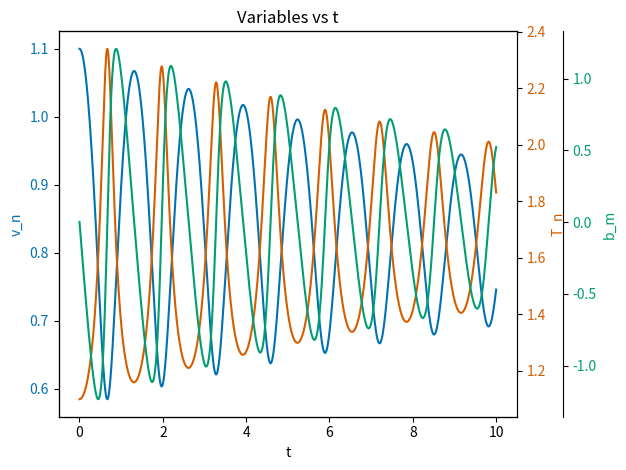
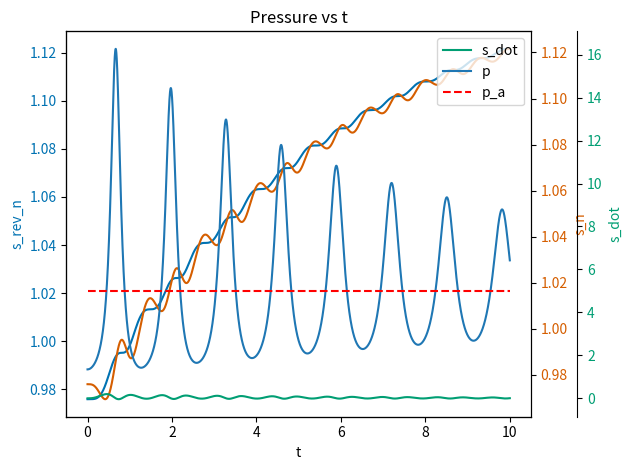

Here is the Python script that generated these plots, in order:
# python
import numpy as np
import matplotlib.pyplot as plt

# notation difference from handwritten notes: I dropped the _r subscript for the dimensionless values.

# parameters
beta = 0.3
T_a = 2 # this is not used
p_a = 5
tau = 0.2
f = 3 # Degrees of Motion

# Q = 0 # heating is 0. How is this enforced if $T_a$ is used? Will there be inconsistency or divergence? Where is $T_a$ used? GGG

# simulation parameters
dt = 0.0001 # to maintain stability dt <<< tau
N = 100000
Time = N*dt

# eqs of state
def p_rev(T, v): 
    return ((8*T) / ((3*v)-1)) - (3 / (v**2))

# thermo relations. 
# Q: are these also eqs of state?
def e_rev(T, v): # these two are the same
    return (4/3)*f*T - (3/v)
def T(e_rev, v): # these two are the same
    return (3/4/f)*(e_rev+3/v)
def e(e_rev, T, p_irr):
    return e_rev + tau*(p_irr**2)/(2*beta)
def p(p_rev, p_irr):
    return p_rev + p_irr

# diff eqs
# notation: the dt_ means time derivative
def dt_p_irr(b, p_irr):
    return -(beta*b + p_irr) / tau
def dt_v(b):
    return b
def dt_e(p, b):
    return -p*b
def dt_b(p, p_a):
    return p-p_a



# initialize 
# notation: 
# _n: the physically meaningful values
# _m: values shifted by -1/2

# diferential
p_irr_n = np.zeros(N) 
p_irr_m = np.zeros(N)  

e_n = np.zeros(N) 
e_m = np.zeros(N)  

# b_n = np.zeros(N)  # it was curious to me that we did not need the b_n values, only the ones at (1/2)*dt shifted times. this is because it is the time-derivative of v_n. 
b_m = np.zeros(N)  

v_n = np.zeros(N) 
v_m = np.zeros(N)  

# algebraic
p_n = np.zeros(N) 
p_m = np.zeros(N)  

e_rev_n = np.zeros(N) 
e_rev_m = np.zeros(N)  

p_rev_n = np.zeros(N) 
p_rev_m = np.zeros(N)  

T_n = np.zeros(N) 
T_m = np.zeros(N)  


# initial conditions
T_n[0] = 1.1 # slightly hypercritical
v_n[0] = 1.1 # slightly hypercritical
b_n0 = 0 # initially static
p_irr_n[0] = 0 # I think it makes sense since the idea is that you start close to critical point. 
# Q: is the critical point a stable point? GGG

p_rev_n[0] = p_rev(T_n[0], v_n[0]) 
e_rev_n[0] = e_rev(T_n[0], v_n[0])
# extra
e_n[0] = e(e_rev_n[0], T_n[0], p_irr_n[0])
p_n[0] = p(p_rev_n[0], p_irr_n[0]) 

# these "pre-initial values" are calculated using the euler method in reverse. a crude approximation. GGG
# notation: the _m means values shifted by -1/2
b_m[0] = b_n0 - (dt/2) * dt_b(p_n[0], p_a) # reverse euler
v_m[0] = v_n[0] - (dt/2) * dt_v(b_n0)

p_irr_m[0] = p_irr_n[0] - (dt/2) * dt_p_irr(b_n0, p_irr_n[0])
e_m[0] = e_n[0] - (dt/2) * dt_e(p_n[0], b_n0) # reverse euler


# I need p_rev_m[0], how do I get it? It is a state variable p_rev(T, v)

# Compute T_m[0] from e_rev_m[0] and v_m[0]
e_rev_m[0] = e_m[0] - (tau/2/beta) * (p_irr_m[0])**2 # this is obtained from e(e_rev, T, p_irr)
T_m[0] = T(e_rev_m[0], v_m[0]) # I could have done T_m[0] = T_n[0] - (dt/2) * dt_T(...) but I don't have dt_T ! So I calculated e_rev_m[0]
p_rev_m[0] = p_rev(T_m[0], v_m[0])

p_rev_n[-1] = 2*p_rev_m[0] - p_rev_n[0] # I know that [-1] refers to the last element of the array, but this will just get overwritten at the end with the correct physical value. => no trouble. clever.

# # idk. handwritten notation. GGG
# t_u = m*X_p*v_c/p_c
# t_r = t / t_u

# I could have vectorized this for numerical optimization if performance had been a problem. Luckily, using a simple for-loop was fast enough for my use-case.
for i in range(N-1):

    b_m[i+1] = b_m[i] + dt * (p_n[i] - p_a)
    # p_irr_m[i+1] = (1 / ((tau/dt)+(1/2)) ) * ( (-beta * (1/2) * (b_m[i+1] + b_m[i])) + (((tau/dt)-(1/2)) * p_irr_m[i]) ) # variant 1: here we use (b_m[i+1] + b_m[i]), but we don't use b_n[i], because we don't calculate the b_n[i] array
    p_irr_m[i+1] = np.exp(-dt/tau) * p_irr_m[i] + beta * ( (((b_m[i+1]-b_m[i]) * (tau/dt)) - b_m[i+1]) - (((b_m[i+1]-b_m[i]) * (tau/dt)) - b_m[i])*np.exp(-dt/tau) ) # variant 2. The past stress decays exponentially, so it has some memory and is not instantaneous.

    # diff
    # linear interpolation. use better
    p_irr_n[i+1] = 2 * p_irr_m[i+1] - p_irr_n[i]
    p_rev_m[i+1] = 2 * p_rev_n[i] - p_rev_m[i]
    # parabolic interpolation AAA. causes instability GGG
    # p_irr_n[i+1] = 3*p_irr_m[i+1] -3*p_irr_n[i] + p_irr_m[i] 
    # p_rev_m[i+1] = 3*p_rev_n[i] -3*p_rev_m[i] + p_rev_n[i-1]
    
    #  GGG delete
    # p_irr_n[i+1] = (3/8) * p_irr_n[i] + (3/4) * p_irr_m[i+1] - (1/8) * p_irr_m[i]
    # p_rev_m[i+1] = (3/8) * p_rev_m[i] + (3/4) * p_rev_n[i] - (1/8) * p_rev_n[i-1]

    # Also, honestly, the linear interpolation you currently have is the standard and recommended approach for staggered leapfrog schemes. It's second-order accurate and doesn't introduce additional instabilities. Parabolic interpolation can sometimes cause spurious oscillations, especially in dissipative systems like yours with the irreversible pressure term.

    # algebraic
    p_m[i+1] = p(p_rev_m[i+1], p_irr_m[i+1]) # p_rev_m[i+1] + p_irr_m[i+1] 

    # diff
    v_n[i+1] = v_n[i] + dt * dt_v(b_m[i+1])
    e_n[i+1] = e_n[i] + dt * dt_e(p_m[i+1], b_m[i+1])

    # algebraic
    # e_rev_n[i+1] = e_rev(T_n[i+1], v_n[i+1]) # this is what (naively) I would have done, but we havent calculated T_n[i+1] yet! it is 0! so we do:
    e_rev_n[i+1] = e_n[i+1] - (tau/2/beta) * (p_irr_n[i+1])**2 
    # now effectively we calculate T_n[i+1]
    T_n[i+1] = T(e_rev_n[i+1], v_n[i+1])  
    p_rev_n[i+1] = p_rev(T_n[i+1], v_n[i+1])
    p_n[i+1] = p(p_rev_n[i+1], p_irr_n[i+1])    

t = np.linspace(start=0, stop=Time, num=N) # GGG Q: time does it need any normalization by the critical values?

# visualization
fig, ax1 = plt.subplots()

var_colors = {
    'v_n': '#0072B2',
    'T_n': '#D55E00',
    'b_m': '#009E73',
    # 'e_n': '#CC79A7',
}

# Base axis
ax1.plot(t, v_n, color=var_colors['v_n'], label='v_n')
ax1.set_ylabel('v_n', color=var_colors['v_n'])
ax1.tick_params(axis='y', labelcolor=var_colors['v_n'])

# Second axis
ax2 = ax1.twinx()
ax2.plot(t, T_n, color=var_colors['T_n'], label='T_n')
ax2.set_ylabel('T_n', color=var_colors['T_n'])
ax2.tick_params(axis='y', labelcolor=var_colors['T_n'])

# Third axis (offset)
ax3 = ax1.twinx()
ax3.spines['right'].set_position(('axes', 1.1))
ax3.plot(t, b_m, color=var_colors['b_m'], label='b_m')
ax3.set_ylabel('b_m', color=var_colors['b_m'])
ax3.tick_params(axis='y', labelcolor=var_colors['b_m'])

# # Fourth axis (offset further)
# ax4 = ax1.twinx()
# ax4.spines['right'].set_position(('axes', 1.2))
# ax4.plot(t, e_n, color=var_colors['e_n'], label='e_n')
# ax4.set_ylabel('e_n', color=var_colors['e_n'])
# ax4.tick_params(axis='y', labelcolor=var_colors['e_n'])

ax1.set_xlabel('t')
plt.title('Variables vs t')
plt.tight_layout()
plt.show()


# ---------- extra: entropy

s_rev_n = (f/2) * np.log(T_n) + np.log(3*v_n - 1)
s_n = s_rev_n - (tau / (2 * beta * T_n)) * p_irr_n**2
# Entropy production rate
s_dot = -p_irr_n * b_m / T_n # (p_irr_n**2) / (beta * T_n)




fig, ax1 = plt.subplots()

# Base axis
ax1.plot(t, s_rev_n, color=var_colors['v_n'], label='s_rev_n')
ax1.set_ylabel('s_rev_n', color=var_colors['v_n'])
ax1.tick_params(axis='y', labelcolor=var_colors['v_n'])

# Second axis
ax2 = ax1.twinx()
ax2.plot(t, s_n, color=var_colors['T_n'], label='s_n')
ax2.set_ylabel('s_n', color=var_colors['T_n'])
ax2.tick_params(axis='y', labelcolor=var_colors['T_n'])

# Third axis (offset)
ax3 = ax1.twinx()
ax3.spines['right'].set_position(('axes', 1.1))
ax3.plot(t, s_dot, color=var_colors['b_m'], label='s_dot')
ax3.set_ylabel('s_dot', color=var_colors['b_m'])
ax3.tick_params(axis='y', labelcolor=var_colors['b_m'])

ax1.set_xlabel('t')
plt.title('Variables vs t')
plt.tight_layout()
plt.show()


# ------------ show pressure, then settles to p_a

plt.plot(t, p_n, label="p")
plt.hlines(y=[5], xmin=np.min(t), xmax=np.max(t), label="p_a", linestyles="dashed", colors="red")
plt.title('Pressure vs t')
plt.xlabel("t")
plt.xlabel("p")
plt.legend()
plt.tight_layout()
plt.show()
# The gas pressure settles to the atmospheric pressure



"""
Comments:

Explicitly writing the solver foced me to handle each variable and parameter and gave me a richer understanding of the system. For example, when first reading the project description, the Q=0 condition was curious to me and I wondered how this could be "enforced" given that there is a T_a (I even wrote it in my notes at the time)
After writing this program, I realized that T_a is not used at all, which explains how this Q=0 makes sense.

From a software development perspective, it was very benefitial to start with the minimal possible implementation (using the simpler variantes, like linear extrapolation), and then increasing the complexity step-by-step.
"""